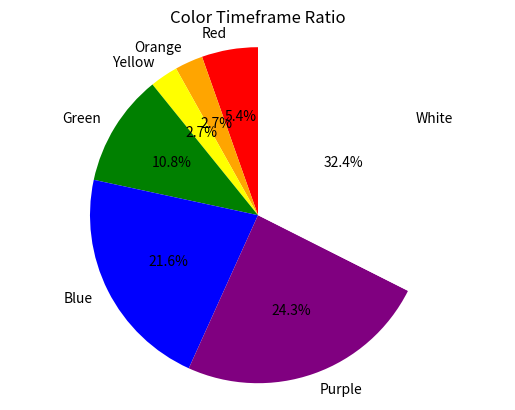

The script that saved this image:
import matplotlib.pyplot as plt

data = {
    'Color': ['Red', 'Orange', 'Yellow', 'Green', 'Blue', 'Purple', 'White'],
    'Optimal Time': ['10am-2pm', '8am-10am', '2pm-4pm', '9am-5pm', '8pm-12am', '6pm-12am', '12am-12am']
}


# Create a function to convert time range to hours
def time_range_to_hours(time_range):
    start, end = time_range.split('-')
    start_hour = int(start[:-2]) + (12 if start[-2:] == 'pm' else 0)
    end_hour = int(end[:-2]) + (12 if end[-2:] == 'pm' else 0)

    # Account for time wrapping around midnight
    if end_hour <= start_hour:
        end_hour += 24

    return end_hour - start_hour


# Calculate the duration for each color
durations = [time_range_to_hours(time_range) for time_range in data['Optimal Time']]

# Colors matching the labels
colors = data['Color']

# Create the pie chart
plt.pie(durations, labels=data['Color'], colors=colors, autopct='%1.1f%%', startangle=90)
plt.axis('equal')  # Equal aspect ratio ensures the pie chart is circular
plt.title('Color Timeframe Ratio')

# Show the pie chart
plt.show()

